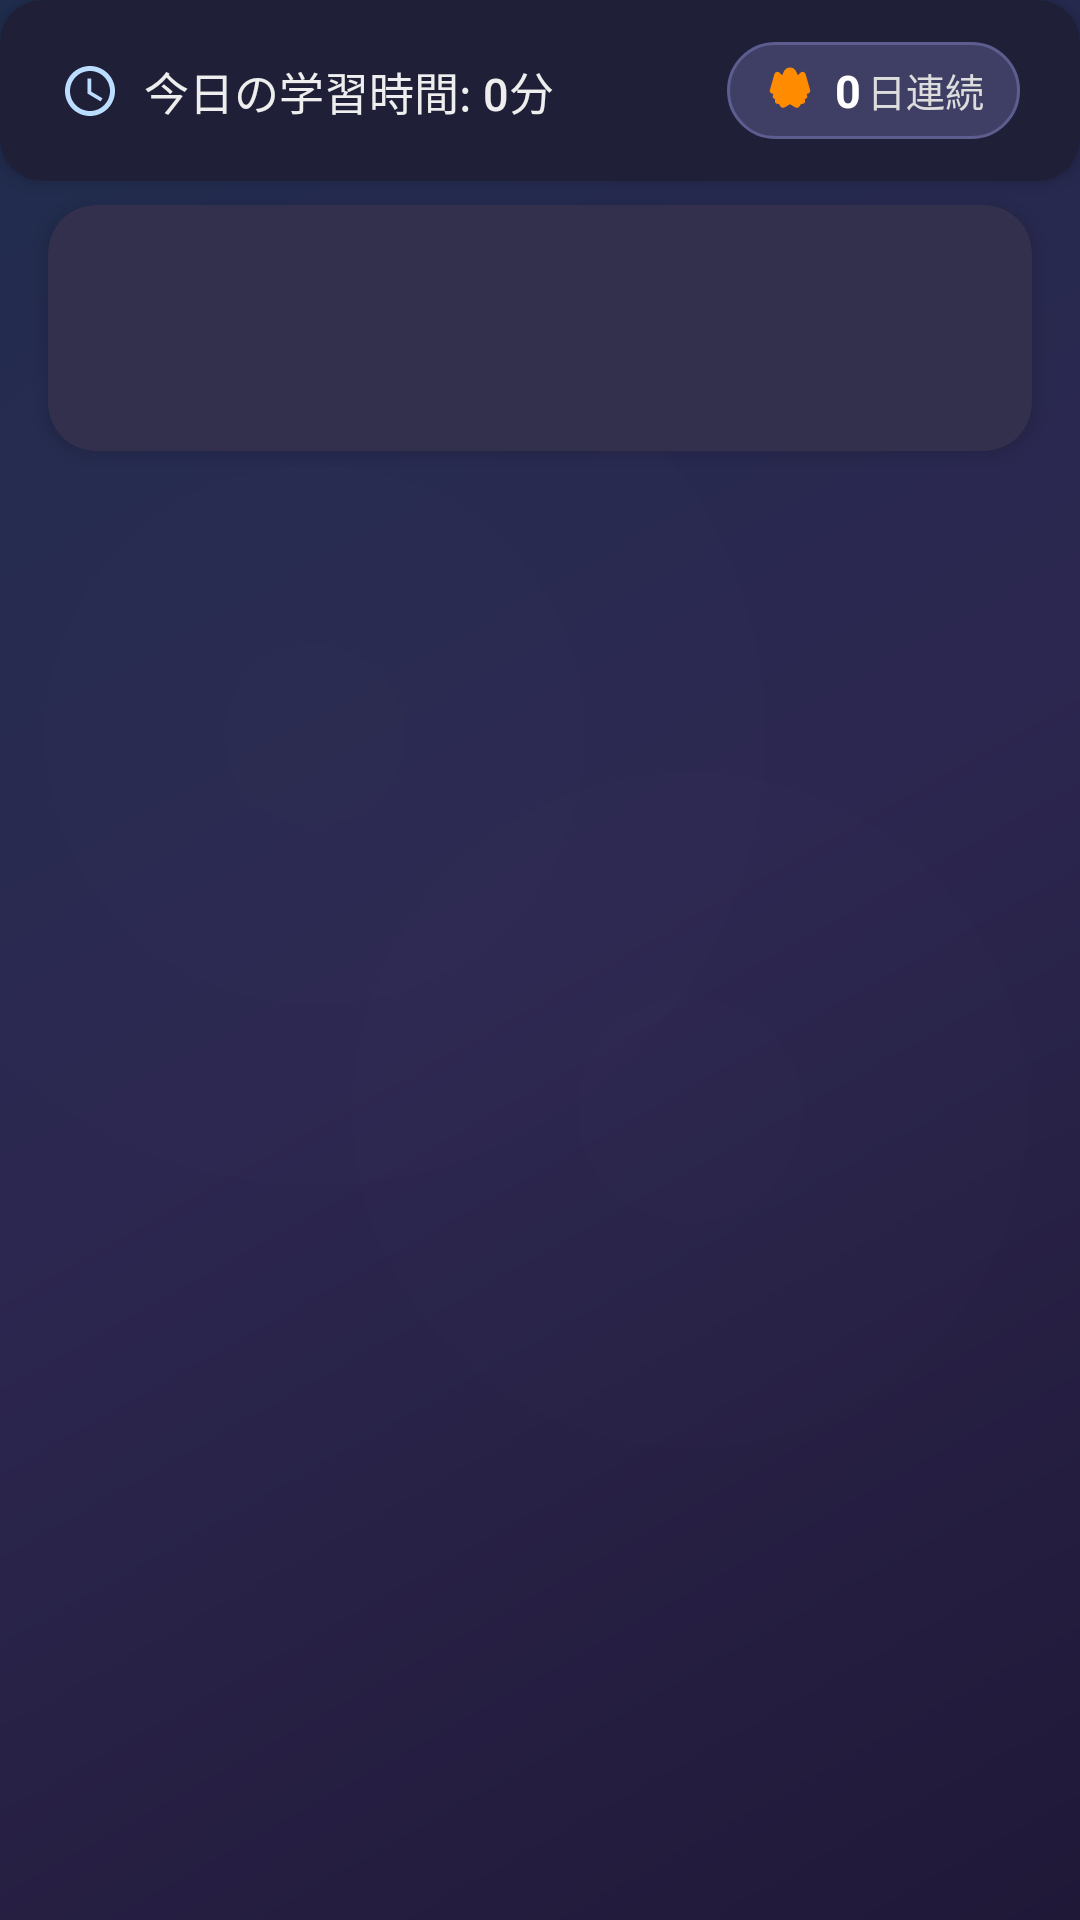

Android layout source for this screen:
<!-- AndroidManifest.xml: application theme Theme.ContentfulJavasilver -->
<!-- res/layout/fragment_question_category.xml -->
<?xml version="1.0" encoding="utf-8"?>
<androidx.constraintlayout.widget.ConstraintLayout xmlns:android="http://schemas.android.com/apk/res/android"
    xmlns:app="http://schemas.android.com/apk/res-auto"
    xmlns:tools="http://schemas.android.com/tools"
    android:layout_width="match_parent"
    android:layout_height="match_parent"
    android:background="@drawable/rich_background_combined">

    
    <include
        android:id="@+id/included_achievements_banner"
        layout="@layout/layout_achievements_banner"
        android:layout_width="match_parent"
        android:layout_height="wrap_content"
        app:layout_constraintTop_toTopOf="parent" />

    
    <androidx.cardview.widget.CardView
        android:id="@+id/category_header_card"
        android:layout_width="match_parent"
        android:layout_height="wrap_content"
        android:layout_marginHorizontal="16dp"
        android:layout_marginTop="8dp"
        app:cardCornerRadius="16dp"
        app:cardBackgroundColor="#33304d"
        app:cardElevation="4dp"
        app:layout_constraintTop_toBottomOf="@id/included_achievements_banner">

        <androidx.constraintlayout.widget.ConstraintLayout
            android:layout_width="match_parent"
            android:layout_height="wrap_content"
            android:padding="16dp">

            
            <TextView
                android:id="@+id/category_title_text"
                android:layout_width="0dp"
                android:layout_height="wrap_content"
                android:textColor="#FFFFFF"
                android:textSize="20sp"
                android:textStyle="bold"
                app:layout_constraintTop_toTopOf="parent"
                app:layout_constraintStart_toStartOf="parent"
                app:layout_constraintEnd_toEndOf="parent"
                tools:text="ArrayList の使用" />

            
            <TextView
                android:id="@+id/category_description_text"
                android:layout_width="0dp"
                android:layout_height="wrap_content"
                android:textColor="#BBBBBB"
                android:textSize="14sp"
                android:layout_marginTop="4dp"
                app:layout_constraintTop_toBottomOf="@id/category_title_text"
                app:layout_constraintStart_toStartOf="parent"
                app:layout_constraintEnd_toEndOf="parent"
                tools:text="ArrayListの基本的な使い方や操作について" />
        </androidx.constraintlayout.widget.ConstraintLayout>
    </androidx.cardview.widget.CardView>

    
    <androidx.recyclerview.widget.RecyclerView
        android:id="@+id/questionCategoryRecyclerView"
        android:layout_width="match_parent"
        android:layout_height="0dp"
        android:layout_marginTop="16dp"
        android:clipToPadding="false"
        android:paddingBottom="80dp"
        app:layoutManager="androidx.recyclerview.widget.LinearLayoutManager"
        app:layout_constraintTop_toBottomOf="@id/category_header_card"
        app:layout_constraintBottom_toBottomOf="parent" />

    
    <ProgressBar
        android:id="@+id/progressBar"
        android:layout_width="wrap_content"
        android:layout_height="wrap_content"
        android:visibility="gone"
        app:layout_constraintTop_toBottomOf="@id/category_header_card"
        app:layout_constraintBottom_toBottomOf="parent"
        app:layout_constraintStart_toStartOf="parent"
        app:layout_constraintEnd_toEndOf="parent"
        tools:visibility="visible" />

    
    <TextView
        android:id="@+id/errorMessage"
        android:layout_width="0dp"
        android:layout_height="wrap_content"
        android:layout_marginHorizontal="32dp"
        android:gravity="center"
        android:textColor="?attr/colorError"
        android:textAppearance="?attr/textAppearanceBodyMedium"
        android:textStyle="bold"
        android:visibility="gone"
        app:layout_constraintTop_toBottomOf="@id/category_header_card"
        app:layout_constraintBottom_toBottomOf="parent"
        app:layout_constraintStart_toStartOf="parent"
        app:layout_constraintEnd_toEndOf="parent"
        tools:text="問題が見つかりませんでした"
        tools:visibility="visible" />

</androidx.constraintlayout.widget.ConstraintLayout>
<!-- res/layout/layout_achievements_banner.xml (included above) -->
<?xml version="1.0" encoding="utf-8"?>
<androidx.cardview.widget.CardView xmlns:android="http://schemas.android.com/apk/res/android"
    xmlns:app="http://schemas.android.com/apk/res-auto"
    xmlns:tools="http://schemas.android.com/tools" 
    android:id="@+id/achievements_banner_card"
    android:layout_width="match_parent"
    android:layout_height="wrap_content"
    android:layout_marginHorizontal="16dp"
    android:layout_marginTop="12dp"
    android:layout_marginBottom="4dp"
    app:cardCornerRadius="14dp"
    app:cardElevation="4dp"
    app:cardBackgroundColor="#1F1F38">

    <androidx.constraintlayout.widget.ConstraintLayout 
        android:id="@+id/achievements_banner_container" 
        android:layout_width="match_parent"
        android:layout_height="wrap_content"
        android:paddingHorizontal="20dp"
        android:paddingVertical="14dp">

        
        <LinearLayout
            android:id="@+id/study_time_container"
            android:layout_width="wrap_content"
            android:layout_height="wrap_content"
            android:orientation="horizontal"
            android:gravity="center_vertical"
        app:layout_constraintStart_toStartOf="parent"
        app:layout_constraintTop_toTopOf="parent"
            app:layout_constraintBottom_toBottomOf="parent">
            
            <ImageView
                android:layout_width="20dp"
                android:layout_height="20dp"
                android:src="@drawable/ic_clock"
                android:contentDescription="Clock icon"
                app:tint="#BBDDFF" />
                
            <TextView
                android:id="@+id/today_learning_time_text" 
                android:layout_width="wrap_content"
                android:layout_height="wrap_content"
                android:text="今日の学習時間: 0分" 
                android:textColor="#EEEEEE"
                android:textSize="15sp"
                android:fontFamily="sans-serif-medium"
                android:layout_marginStart="8dp"/>
        </LinearLayout>

    
    <LinearLayout
        android:id="@+id/fire_achievement"
        android:layout_width="wrap_content"
        android:layout_height="wrap_content"
        android:orientation="horizontal"
        android:gravity="center_vertical"
            android:background="@drawable/streak_badge_background"
            android:paddingHorizontal="12dp"
            android:paddingVertical="6dp"
        app:layout_constraintEnd_toEndOf="parent" 
        app:layout_constraintTop_toTopOf="parent"
        app:layout_constraintBottom_toBottomOf="parent"
        android:visibility="visible"> 

        <ImageView
                android:layout_width="18dp"
                android:layout_height="18dp"
            android:src="@drawable/ic_fire_achievement"
            android:contentDescription="Fire streak" />

        <TextView
            android:id="@+id/fire_count"
            android:layout_width="wrap_content"
            android:layout_height="wrap_content"
            android:text="0" 
            android:textColor="#FFFFFF"
                android:textSize="15sp"
                android:textStyle="bold"
                android:layout_marginStart="6dp" />
                
            <TextView
                android:layout_width="wrap_content"
                android:layout_height="wrap_content"
                android:text="日連続" 
                android:textColor="#DDDDDD"
                android:textSize="13sp"
                android:layout_marginStart="2dp" />
    </LinearLayout>
</androidx.constraintlayout.widget.ConstraintLayout> 
</androidx.cardview.widget.CardView>
<!-- resources referenced by this layout -->
<resources>
  <!-- drawable streak_badge_background (drawable) -->
  <?xml version="1.0" encoding="utf-8"?>
  <shape xmlns:android="http://schemas.android.com/apk/res/android"
      android:shape="rectangle">
      
      <solid android:color="#3F3F66" />
      <corners android:radius="20dp" />
      <stroke android:color="#5D5D8F" android:width="1dp" />
      
  </shape>
  <color name="md_theme_primary">#7C5EAA</color>
  <color name="md_theme_onPrimary">#FFFFFF</color>
  <color name="md_theme_primaryContainer">#F1DEFF</color>
  <color name="md_theme_onPrimaryContainer">#311962</color>
  <color name="md_theme_secondary">#645A70</color>
  <color name="md_theme_onSecondary">#FFFFFF</color>
  <color name="md_theme_secondaryContainer">#EBDDF7</color>
  <color name="md_theme_onSecondaryContainer">#1F182A</color>
  <color name="md_theme_tertiary">#7E525D</color>
  <color name="md_theme_onTertiary">#FFFFFF</color>
  <color name="md_theme_tertiaryContainer">#FFD9E1</color>
  <color name="md_theme_onTertiaryContainer">#31101B</color>
  <color name="md_theme_error">#BA1A1A</color>
  <color name="md_theme_errorContainer">#FFDAD6</color>
  <color name="md_theme_onError">#FFFFFF</color>
  <color name="md_theme_onErrorContainer">#410002</color>
  <color name="md_theme_background">#FFFBFF</color>
  <color name="md_theme_onBackground">#1D1B1E</color>
  <color name="md_theme_surface">#FFFBFF</color>
  <color name="md_theme_onSurface">#1D1B1E</color>
  <color name="md_theme_surfaceVariant">#E8E0EB</color>
  <color name="md_theme_onSurfaceVariant">#4A454E</color>
  <color name="md_theme_outline">#7B757F</color>
  <color name="md_theme_inverseOnSurface">#F5EFF4</color>
  <color name="md_theme_inverseSurface">#323033</color>
  <color name="md_theme_inversePrimary">#DEC1FF</color>
  <style name="TextAppearance.App.DisplayLarge" parent="TextAppearance.Material3.DisplayLarge" />
  <style name="TextAppearance.App.DisplayMedium" parent="TextAppearance.Material3.DisplayMedium" />
  <style name="TextAppearance.App.DisplaySmall" parent="TextAppearance.Material3.DisplaySmall" />
  <style name="TextAppearance.App.HeadlineLarge" parent="TextAppearance.Material3.HeadlineLarge" />
  <style name="TextAppearance.App.HeadlineMedium" parent="TextAppearance.Material3.HeadlineMedium" />
  <style name="TextAppearance.App.HeadlineSmall" parent="TextAppearance.Material3.HeadlineSmall" />
  <style name="TextAppearance.App.TitleLarge" parent="TextAppearance.Material3.TitleLarge" />
  <style name="TextAppearance.App.TitleMedium" parent="TextAppearance.Material3.TitleMedium" />
  <style name="TextAppearance.App.TitleSmall" parent="TextAppearance.Material3.TitleSmall" />
  <style name="TextAppearance.App.BodyLarge" parent="TextAppearance.Material3.BodyLarge" />
  <style name="TextAppearance.App.BodyMedium" parent="TextAppearance.Material3.BodyMedium" />
  <style name="TextAppearance.App.BodySmall" parent="TextAppearance.Material3.BodySmall" />
  <style name="TextAppearance.App.LabelLarge" parent="TextAppearance.Material3.LabelLarge" />
  <style name="TextAppearance.App.LabelMedium" parent="TextAppearance.Material3.LabelMedium" />
  <style name="TextAppearance.App.LabelSmall" parent="TextAppearance.Material3.LabelSmall" />
  <color name="md_theme_light_surfaceContainerHigh">#F1EFF4</color>
  <style name="Widget.App.Toolbar" parent="Widget.Material3.Toolbar">
          
          <item name="navigationIconTint">@android:color/white</item>
      </style>
  <color name="preference_secondary_text_opaque">#FFFFFFFF</color>
</resources>
